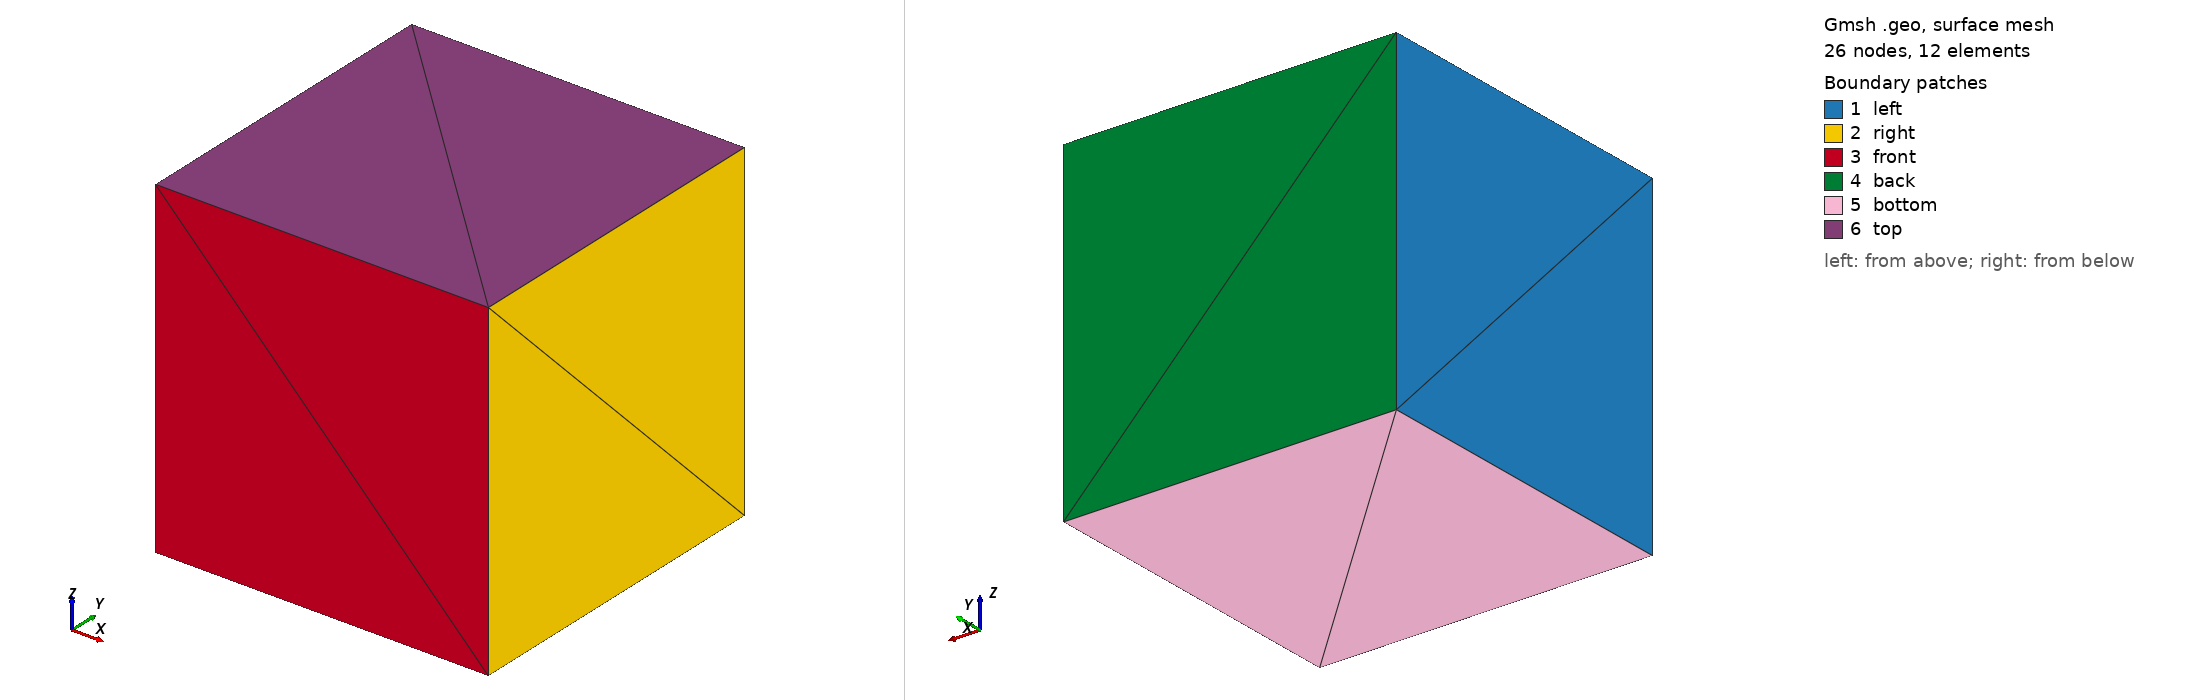

Gmsh geometry script, surface-meshed: 26 nodes, 12 surface elements. Boundary patches (legend numbers): 1 left, 2 right, 3 front, 4 back, 5 bottom, 6 top. Left view from above one corner, right view from below the opposite corner. Legend entries are the model's physical surfaces. The drawing asked Gmsh for element sizes between 1% and 20% of the model's largest extent; the script's own settings can give other sizes.

=== cube-tet.geo (drawn) ===
//+
SetFactory("OpenCASCADE");
//+
a = 1;
n = 1;
Box(1) = {0, 0, 0, a, a, a};

Mesh.Algorithm = 6;
Mesh.ElementOrder = 2;

Physical Surface("left") = {1};
Physical Surface("right") = {2};
Physical Surface("front") = {3};
Physical Surface("back") = {4};
Physical Surface("bottom") = {5};
Physical Surface("top") = {6};
Physical Volume("bulk") = {1};


Transfinite Line "*" = n;
Transfinite Surface "*";
Transfinite Volume "*";

Mesh.RecombineAll = 0;
// Mesh.Recombine3DAll = 1;
// Mesh.Recombine3DLevel = 2;

Mesh.Optimize = 1;
